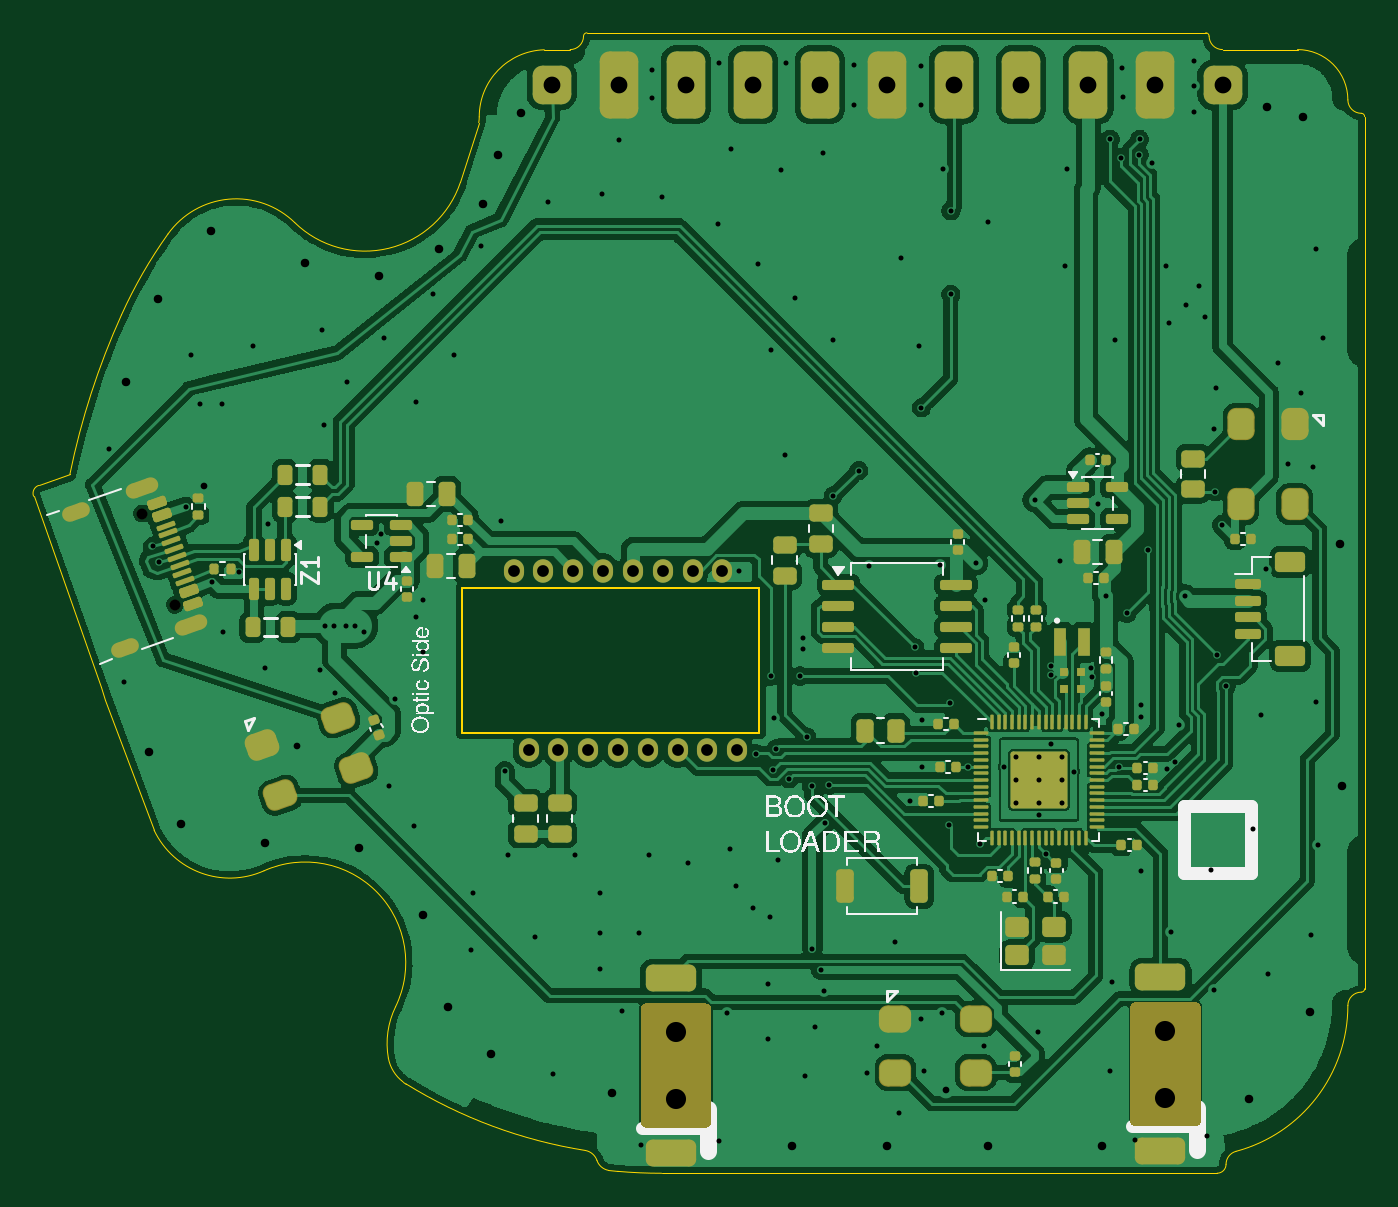
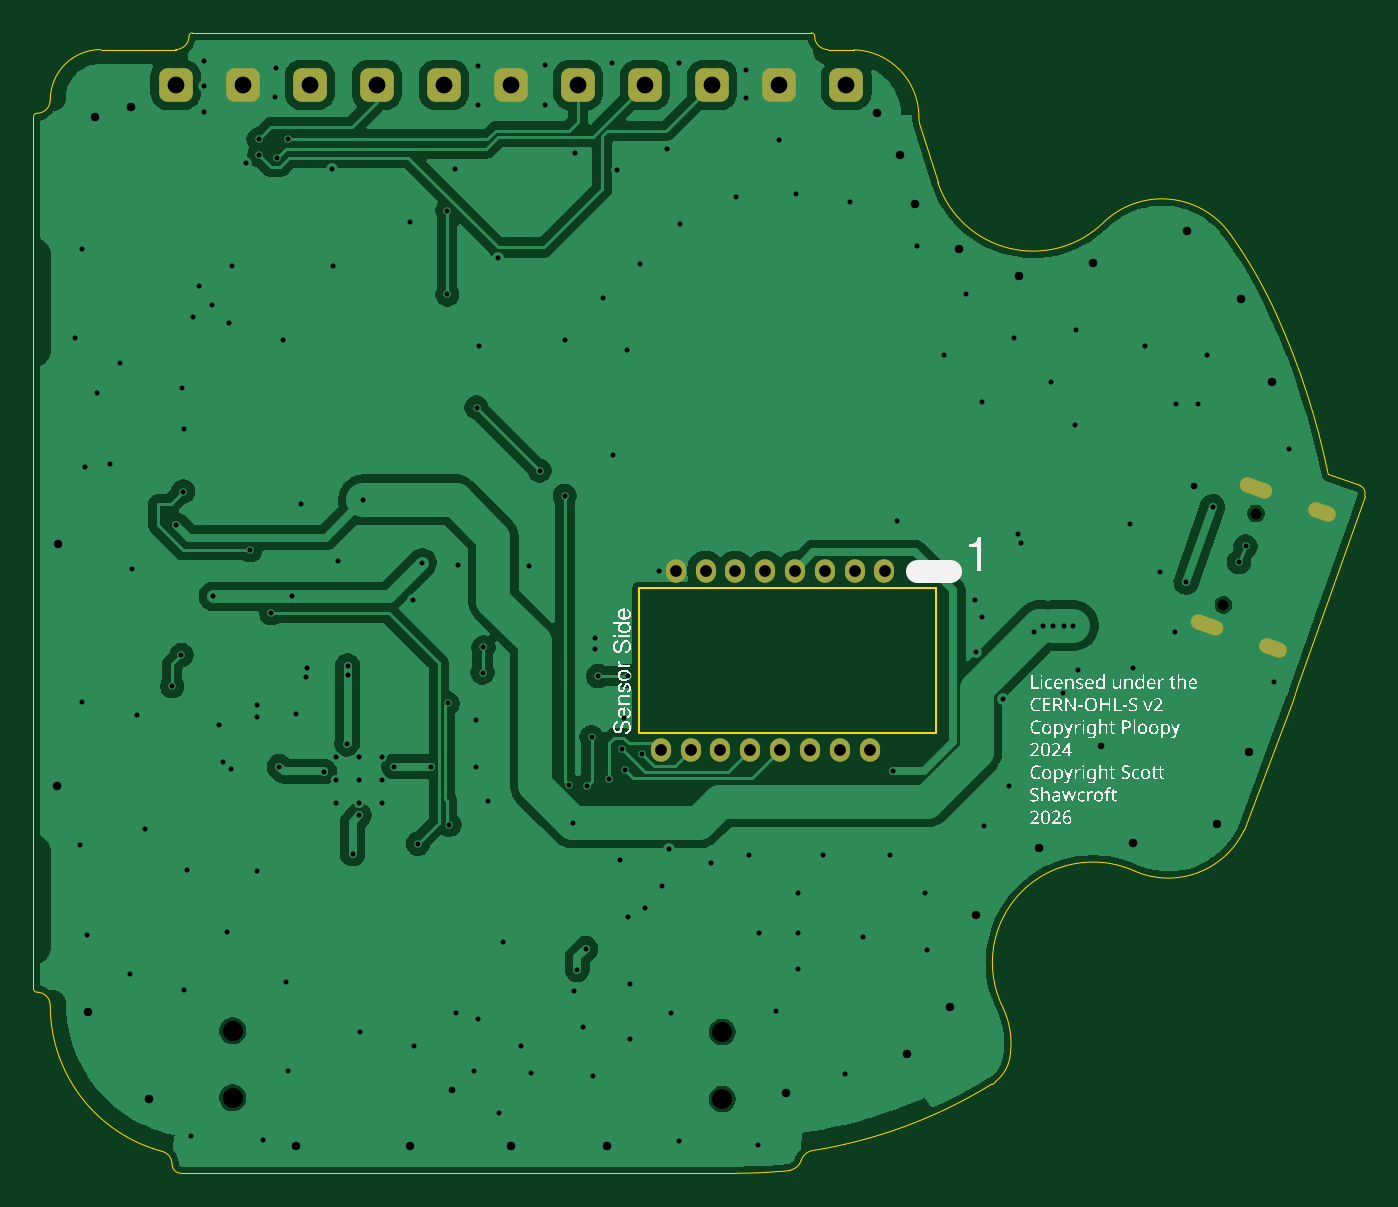
Circuit board: 11 layer files. Board 79.4 x 68.0 mm.
- bottom_copper: Base-CuBottom.gbr (110338 bytes)
- top_copper: Base-CuTop.gbr (339070 bytes)
- outline: Base-EdgeCuts.gbr (3526 bytes)
- bottom_mask: Base-MaskBottom.gbr (2894 bytes)
- top_mask: Base-MaskTop.gbr (17031 bytes)
- drill: Base-NPTH.drl (480 bytes)
- drill: Base-PTH.drl (4802 bytes)
- paste: Base-PasteBottom.gbr (449 bytes)
- paste: Base-PasteTop.gbr (14310 bytes)
- bottom_silk: Base-SilkBottom.gbr (108727 bytes)
- top_silk: Base-SilkTop.gbr (59458 bytes)

=== bottom_copper: Base-CuBottom.gbr (110338 bytes, source omitted) ===
=== top_copper: Base-CuTop.gbr (339070 bytes, source omitted) ===
=== outline: Base-EdgeCuts.gbr ===
%TF.GenerationSoftware,KiCad,Pcbnew,10.0.5*%
%TF.CreationDate,2026-07-27T15:46:34-07:00*%
%TF.ProjectId,Base,42617365-2e6b-4696-9361-645f70636258,rev?*%
%TF.SameCoordinates,Original*%
%TF.FileFunction,Profile,NP*%
%FSLAX46Y46*%
G04 Gerber Fmt 4.6, Leading zero omitted, Abs format (unit mm)*
G04 Created by KiCad (PCBNEW 10.0.5) date 2026-07-27 15:46:34*
%MOMM*%
%LPD*%
G01*
G04 APERTURE LIST*
%TA.AperFunction,Profile*%
%ADD10C,0.050000*%
%TD*%
%TA.AperFunction,Profile*%
%ADD11C,0.100000*%
%TD*%
G04 APERTURE END LIST*
D10*
X153306010Y168723114D02*
G75*
G02*
X153609349Y169361852I471057J167691D01*
G01*
X153609350Y169361849D02*
X155475241Y170026129D01*
X155475242Y170026129D02*
G75*
G02*
X158554058Y179537002I44086225J-9017624D01*
G01*
X157355379Y157348951D02*
X153306010Y168723114D01*
X157355379Y157348951D02*
X157591210Y156593190D01*
X158554058Y179536997D02*
G75*
G02*
X161321572Y184351773I26046209J-11768492D01*
G01*
X160498650Y148799440D02*
X157591210Y156593190D01*
X161321554Y184351784D02*
G75*
G02*
X168881899Y185033129I4072313J-2900979D01*
G01*
X167052632Y146386555D02*
G75*
G02*
X174893782Y138278089I2448735J-5477550D01*
G01*
X167052642Y146386556D02*
G75*
G02*
X160498629Y148799425I-2040675J4564649D01*
G01*
X174463472Y135217357D02*
G75*
G02*
X174893839Y138278067I4923995J868248D01*
G01*
X175338119Y133800627D02*
G75*
G02*
X174463509Y135217363I1387148J1834678D01*
G01*
X175517820Y133677580D02*
X175338119Y133800627D01*
X178759630Y187434590D02*
X179852487Y190991992D01*
X178759640Y187434594D02*
G75*
G02*
X168881918Y185033144I-5692073J1897411D01*
G01*
X179882870Y191339288D02*
G75*
G02*
X179852492Y190991991I-2000603J17D01*
G01*
X179882880Y191339289D02*
G75*
G02*
X183761148Y195337440I3999987J16D01*
G01*
X183761150Y195337440D02*
X185300810Y195345700D01*
X186100790Y196150000D02*
G75*
G02*
X185300790Y195349982I-800023J5D01*
G01*
X186100790Y196150000D02*
G75*
G02*
X186300790Y196349982I199977J5D01*
G01*
X186221402Y129707228D02*
G75*
G02*
X175517821Y133677579I4536565J28642977D01*
G01*
X186221403Y129707225D02*
G75*
G02*
X186900607Y129116764I-171736J-883420D01*
G01*
X186300790Y196350000D02*
X223200575Y196350200D01*
X187579882Y128526315D02*
G75*
G02*
X186900659Y129116774I171685J883390D01*
G01*
X188143280Y128464370D02*
X187579882Y128526315D01*
X190757952Y128350220D02*
G75*
G02*
X188143282Y128464380I115J30002285D01*
G01*
X222919370Y128350210D02*
X190757952Y128350220D01*
X223200575Y196350200D02*
G75*
G02*
X223400562Y196149995I-108J-200095D01*
G01*
X223879760Y128353740D02*
X222919370Y128350210D01*
X224200580Y195350000D02*
G75*
G02*
X223400562Y196150000I-13J800005D01*
G01*
X224200580Y195350000D02*
X228673745Y195350210D01*
X224410160Y128884140D02*
G75*
G02*
X223879760Y128353712I-530393J-35D01*
G01*
X224410170Y128884140D02*
G75*
G02*
X225003105Y129656918I800097J-35D01*
G01*
X228673745Y195350210D02*
G75*
G02*
X231673772Y192350216I122J-2999905D01*
G01*
X231673740Y138350210D02*
G75*
G02*
X225003107Y129656892I-8999973J-5D01*
G01*
X231673740Y138350210D02*
G75*
G02*
X232473740Y139150232I800027J-5D01*
G01*
X232473740Y191550210D02*
G75*
G02*
X231673772Y192350210I127J800095D01*
G01*
X232473740Y191550210D02*
G75*
G02*
X232673772Y191350210I-73J-200105D01*
G01*
X232673740Y191350210D02*
X232673740Y139350211D01*
X232673740Y139350211D02*
G75*
G02*
X232473741Y139150232I-199973J-6D01*
G01*
%TO.C,U2*%
D11*
X178883810Y163225000D02*
X196583810Y163225000D01*
X178883810Y154625000D02*
X178883810Y163225000D01*
X178883810Y154625000D02*
X196583810Y154625000D01*
X196583810Y154625000D02*
X196583810Y163225000D01*
%TD*%
M02*

=== bottom_mask: Base-MaskBottom.gbr (2894 bytes, source withheld) ===
=== top_mask: Base-MaskTop.gbr (17031 bytes, source omitted) ===
=== drill: Base-NPTH.drl ===
M48
; DRILL file KiCad 10.0.5 date 2026-07-27T15:46:34
; FORMAT={-:-/ absolute / inch / decimal}
; #@! TF.CreationDate,2026-07-27T15:46:34-07:00
; #@! TF.GenerationSoftware,Kicad,Pcbnew,10.0.5
; #@! TF.FileFunction,NonPlated,1,2,NPTH
FMAT,2
INCH
; #@! TA.AperFunction,NonPlated,NPTH,ComponentDrill
T1C0.0256
; #@! TA.AperFunction,NonPlated,NPTH,ComponentDrill
T2C0.0472
%
G90
G05
T1
X6.2909Y6.6019
X6.3672Y6.3875
T2
X7.5433Y5.3848
X7.5433Y5.2274
X8.6929Y5.3878
X8.6929Y5.2303
M30

=== drill: Base-PTH.drl ===
M48
; DRILL file KiCad 10.0.5 date 2026-07-27T15:46:34
; FORMAT={-:-/ absolute / inch / decimal}
; #@! TF.CreationDate,2026-07-27T15:46:34-07:00
; #@! TF.GenerationSoftware,Kicad,Pcbnew,10.0.5
; #@! TF.FileFunction,Plated,1,2,PTH
FMAT,2
INCH
; #@! TA.AperFunction,Plated,PTH,ViaDrill
T1C0.0118
; #@! TA.AperFunction,Plated,PTH,ComponentDrill
T2C0.0118
; #@! TA.AperFunction,Plated,PTH,ViaDrill
T3C0.0157
; #@! TA.AperFunction,Plated,PTH,ViaDrill
T4C0.0200
; #@! TA.AperFunction,Plated,PTH,ComponentDrill
T5C0.0236
; #@! TA.AperFunction,Plated,PTH,ComponentDrill
T6C0.0276
; #@! TA.AperFunction,Plated,PTH,ComponentDrill
T7C0.0394
%
G90
G05
T1
X6.2126Y6.7539
X6.2481Y6.2067
X6.315Y6.5246
X6.3307Y6.4882
X6.3927Y6.6181
X6.4055Y6.9744
X6.4262Y6.8593
X6.4547Y6.4409
X6.4774Y6.8593
X6.4803Y6.3248
X6.5169Y6.4642
X6.5512Y6.9941
X6.5788Y6.2382
X6.5866Y6.5768
X6.7083Y6.2354
X6.7126Y7.0335
X6.7166Y6.8091
X6.7197Y6.3386
X6.7417Y6.3386
X6.7437Y6.1799
X6.7681Y6.3386
X6.7717Y6.9114
X6.7913Y6.3386
X6.8125Y6.3247
X6.8413Y6.5323
X6.8504Y6.5543
X6.8583Y7.0138
X6.8713Y5.963
X6.8845Y6.1655
X6.9292Y5.8681
X6.9331Y6.8642
X6.9339Y6.3598
X6.9489Y6.2776
X6.9508Y6.3992
X6.9725Y7.1161
X7.0237Y6.9744
X7.063Y5.5768
X7.067Y5.7106
X7.0866Y7.2303
X7.1339Y6.5846
X7.142Y5.997
X7.1496Y5.8012
X7.2126Y5.6083
X7.2441Y7.3327
X7.2559Y5.2854
X7.3071Y5.8012
X7.3662Y5.7106
X7.3662Y5.6161
X7.3662Y5.5335
X7.3701Y7.3524
X7.4095Y7.4783
X7.4174Y5.435
X7.4567Y5.6161
X7.4607Y5.1201
X7.4803Y5.8012
X7.4882Y7.6437
X7.4882Y7.5768
X7.5118Y7.3445
X7.5709Y5.7815
X7.6418Y7.2815
X7.6457Y7.6594
X7.6457Y5.128
X7.663Y5.4291
X7.6696Y5.8143
X7.6733Y7.4587
X7.6851Y5.7264
X7.6929Y6.4665
X7.7244Y5.6752
X7.732Y6.038
X7.7363Y7.187
X7.7599Y5.498
X7.7599Y5.3681
X7.7638Y5.6555
X7.7657Y6.2205
X7.7677Y6.9862
X7.772Y6.0
X7.7746Y6.1211
X7.7792Y6.05
X7.7835Y5.7894
X7.7914Y7.4075
X7.7992Y6.7382
X7.8032Y7.6594
X7.8094Y5.9793
X7.8229Y7.1083
X7.8346Y6.2205
X7.8425Y6.3091
X7.8425Y6.2835
X7.8465Y5.2815
X7.8504Y6.0768
X7.8622Y5.9626
X7.8642Y5.5807
X7.8701Y5.3957
X7.8839Y5.5315
X7.8882Y7.4486
X7.8905Y5.4803
X7.8937Y5.876
X7.9035Y5.9646
X7.9134Y6.6437
X7.9134Y7.0098
X7.9607Y7.6555
X7.9607Y7.561
X7.9724Y6.7028
X7.9922Y5.2894
X7.998Y6.4783
X8.0158Y5.3524
X8.0591Y5.5965
X8.067Y5.1949
X8.0709Y7.2028
X8.0925Y5.9272
X8.1043Y6.2874
X8.1063Y6.2283
X8.1142Y6.9941
X8.1181Y7.6516
X8.1181Y7.561
X8.1181Y5.4154
X8.1201Y6.8504
X8.122Y6.1161
X8.122Y6.0079
X8.126Y5.2933
X8.1641Y6.4799
X8.1686Y5.4291
X8.1713Y7.4114
X8.1842Y5.8712
X8.188Y6.1563
X8.189Y7.313
X8.189Y7.1161
X8.2283Y6.0079
X8.248Y6.4862
X8.2579Y5.8268
X8.2677Y5.3524
X8.2697Y6.3996
X8.2756Y7.2854
X8.314Y6.0079
X8.3858Y6.6339
X8.3937Y5.3839
X8.3957Y5.8937
X8.4114Y5.8031
X8.4232Y6.2441
X8.4232Y6.2224
X8.4252Y6.0611
X8.4449Y6.4902
X8.4567Y7.1831
X8.4607Y7.4114
X8.4774Y5.9961
X8.5175Y6.2382
X8.5197Y6.2185
X8.5335Y6.624
X8.5433Y6.1319
X8.5531Y6.4075
X8.563Y7.4803
X8.563Y5.2933
X8.567Y5.502
X8.5741Y7.0098
X8.5831Y6.0078
X8.5892Y7.4367
X8.5906Y7.6476
X8.5929Y7.5791
X8.6024Y6.3681
X8.6221Y5.1319
X8.6305Y7.4433
X8.6319Y7.4803
X8.6358Y6.1516
X8.6358Y6.124
X8.6359Y5.7622
X8.6516Y6.5157
X8.6615Y7.4257
X8.6949Y7.1827
X8.6969Y6.002
X8.7008Y7.0492
X8.7067Y5.6205
X8.7146Y6.0197
X8.7244Y6.1043
X8.7382Y6.4075
X8.7402Y7.0925
X8.7599Y7.6634
X8.7599Y7.6043
X8.7599Y7.5453
X8.7717Y7.1358
X8.785Y7.063
X8.7914Y5.1398
X8.7992Y5.7657
X8.8071Y6.8012
X8.8071Y5.4823
X8.8091Y6.6535
X8.8111Y6.8957
X8.813Y6.2697
X8.8253Y6.5754
X8.8346Y6.1969
X8.8977Y5.8602
X8.9173Y6.128
X8.9292Y6.4705
X8.9331Y5.5217
X8.9567Y6.9547
X8.98Y6.718
X9.012Y6.885
X9.0355Y5.6122
X9.0394Y6.7106
X9.0473Y7.2224
X9.0473Y6.1594
X9.0512Y5.8248
X9.063Y7.0138
T2
X8.3415Y6.0305
X8.3415Y5.9764
X8.3415Y5.9223
X8.3957Y6.0305
X8.3957Y5.9764
X8.3957Y5.9223
X8.4498Y6.0305
X8.4498Y5.9764
X8.4498Y5.9223
T3
X6.4351Y6.6673
X6.6536Y6.0571
X8.1772Y5.248
T4
X6.252Y6.9114
X6.3071Y6.0413
X6.3268Y7.1043
X6.3819Y5.872
X6.4528Y7.2657
X6.5788Y5.8287
X6.6733Y7.1909
X6.7992Y5.8169
X6.8465Y7.1594
X6.9489Y5.6594
X6.9882Y7.2224
X7.0079Y5.4429
X7.0906Y7.3287
X7.1103Y5.3327
X7.126Y7.4429
X7.1811Y7.5413
X7.3937Y5.2421
X7.815Y5.1161
X8.0394Y5.1161
X8.2756Y5.1161
X8.5433Y5.1161
X8.8898Y5.2264
X8.931Y7.556
X9.0158Y7.5335
X9.0315Y5.4311
X9.1024Y6.5295
X9.1063Y5.9626
T6
X7.1627Y6.4675
X7.1977Y6.0463
X7.2327Y6.4675
X7.2677Y6.0463
X7.3027Y6.4675
X7.3377Y6.0463
X7.3727Y6.4675
X7.4077Y6.0463
X7.4427Y6.4675
X7.4777Y6.0463
X7.5127Y6.4675
X7.5477Y6.0463
X7.5827Y6.4675
X7.6177Y6.0463
X7.6527Y6.4675
X7.6877Y6.0463
T7
X7.252Y7.6083
X7.4095Y7.6083
X7.567Y7.6083
X7.7244Y7.6083
X7.8819Y7.6083
X8.0394Y7.6083
X8.1969Y7.6083
X8.3544Y7.6083
X8.5118Y7.6083
X8.6693Y7.6083
X8.8268Y7.6083
T5
G00X6.1504Y6.6116
M15
G01X6.1207Y6.601
M16
G05
G00X6.2645Y6.2911
M15
G01X6.2348Y6.2806
M16
G05
G00X6.3109Y6.6688
M15
G01X6.2702Y6.6543
M16
G05
G00X6.4251Y6.3483
M15
G01X6.3843Y6.3338
M16
G05
M30

=== paste: Base-PasteBottom.gbr ===
%TF.GenerationSoftware,KiCad,Pcbnew,10.0.5*%
%TF.CreationDate,2026-07-27T15:46:34-07:00*%
%TF.ProjectId,Base,42617365-2e6b-4696-9361-645f70636258,rev?*%
%TF.SameCoordinates,Original*%
%TF.FileFunction,Paste,Bot*%
%TF.FilePolarity,Positive*%
%FSLAX46Y46*%
G04 Gerber Fmt 4.6, Leading zero omitted, Abs format (unit mm)*
G04 Created by KiCad (PCBNEW 10.0.5) date 2026-07-27 15:46:34*
%MOMM*%
%LPD*%
G01*
G04 APERTURE LIST*
G04 APERTURE END LIST*
M02*

=== paste: Base-PasteTop.gbr (14310 bytes, source omitted) ===
=== bottom_silk: Base-SilkBottom.gbr (108727 bytes, source omitted) ===
=== top_silk: Base-SilkTop.gbr (59458 bytes, source omitted) ===
